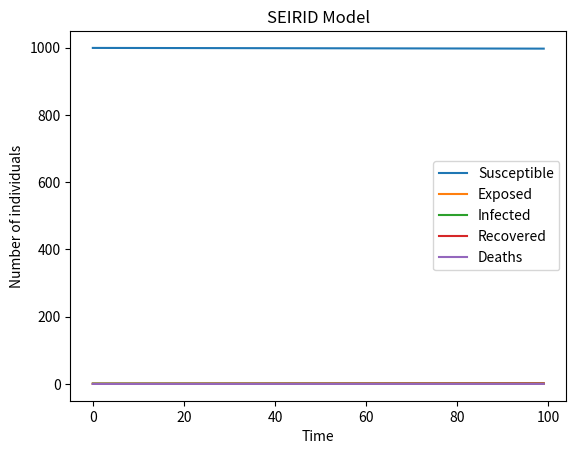

Python code for this plot:
import numpy as np
import matplotlib.pyplot as plt

def seirid_model(N, I0, R0, beta, gamma, delta, sigma, t_max, dt):
    # Initialize arrays
    S = np.zeros(t_max)
    E = np.zeros(t_max)
    I = np.zeros(t_max)
    R = np.zeros(t_max)
    D = np.zeros(t_max)
    S[0] = N - I0
    E[0] = I0
    I[0] = I0
    R[0] = R0
    D[0] = 0

    # Euler's method
    for t in range(1, t_max):
        S[t] = S[t-1] - beta * S[t-1] * I[t-1] / N * dt
        E[t] = E[t-1] + (beta * S[t-1] * I[t-1] / N - sigma * E[t-1]) * dt
        I[t] = I[t-1] + (sigma * E[t-1] - gamma * I[t-1] - delta * I[t-1]) * dt
        R[t] = R[t-1] + gamma * I[t-1] * dt
        D[t] = D[t-1] + delta * I[t-1] * dt

    return S, E, I, R, D


# Example usage
N = 1000  # Total population
I0 = 1  # Initial number of infected individuals
R0 = 0  # Initial number of recovered individuals
beta = 0.2  # Contact rate
gamma = 0.1  # Recovery rate
delta = 0.01  # Death rate
sigma = 0.1  # Exposed rate
t_max = 100  # Number of time steps
dt = 0.1  # Time step size

S, E, I, R, D = seirid_model(N, I0, R0, beta, gamma, delta, sigma, t_max, dt)

# Plotting
plt.plot(S, label='Susceptible')
plt.plot(E, label='Exposed')
plt.plot(I, label='Infected')
plt.plot(R, label='Recovered')
plt.plot(D, label='Deaths')
plt.xlabel('Time')
plt.ylabel('Number of individuals')
plt.legend()
plt.title('SEIRID Model')
plt.show()
